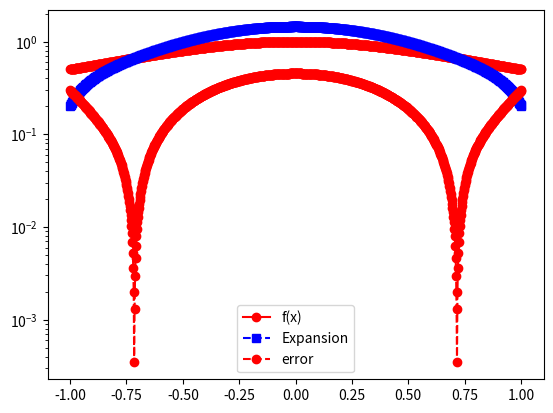

This figure's Python source:
import numpy as np
import matplotlib.pyplot as plt
from scipy.integrate import quad

def eval_legendre(n,x):
    phi = np.zeros(n+1)
    phi[0] = 1
    if n > 0:
        phi[1] = x
    for i in range(2,n+1):
        phi[i] = 1/(n+1)*((2*n+1)*x*phi[i-1]-n*phi[i-2])
    return phi

def eval_legendre_expansion(f,a,b,w,n,x_val):
    p = eval_legendre(n,x_val)
    pval = 0.0
    for j in range(0,n+1):
    # make a function handle for evaluating phi_j(x)
        phi_j = lambda x: eval_legendre(j,x)[j]
    # make a function handle for evaluating phi_j^2(x)*w(x)
        phi_j_sq = lambda x: eval_legendre(j,x)[j]**2*w(x)
    # use the quad function from scipy to evaluate normalizations
        norm_fac,err = quad(phi_j_sq,a=a,b=b)
    # make a function handle for phi_j(x)*f(x)*w(x)/norm_fac
        func_j = lambda x: phi_j(x)*f(x)*w(x)/norm_fac
    # use the quad function from scipy to evaluate coeffs
        aj,err = quad(func_j,a=a,b=b)
    # accumulate into pval
        pval = pval+aj*p[j]
    return pval


def driver():
    # function you want to approximate
    f = lambda x: 1/(1+x**2)
    # Interval of interest
    a = -1
    b = 1
    # weight function
    w = lambda x: 1.
    # order of approximation
    n = 8
    # Number of points you want to sample in [a,b]
    N = 1000
    xeval = np.linspace(a,b,N+1)
    pval = np.zeros(N+1)
    for kk in range(N+1):
        pval[kk] = eval_legendre_expansion(f,a,b,w,n,xeval[kk])
    fex = np.zeros(N+1)
    for kk in range(N+1):
        fex[kk] = f(xeval[kk])
    plt.figure()
    plt.plot(xeval,fex,'ro-', label= 'f(x)')
    plt.plot(xeval,pval,'bs--',label= 'Expansion')
    plt.legend()
    plt.show()
    err = abs(pval-fex)
    plt.semilogy(xeval,err,'ro--',label='error')
    plt.legend()
    plt.show()

if __name__ == '__main__':
    driver()